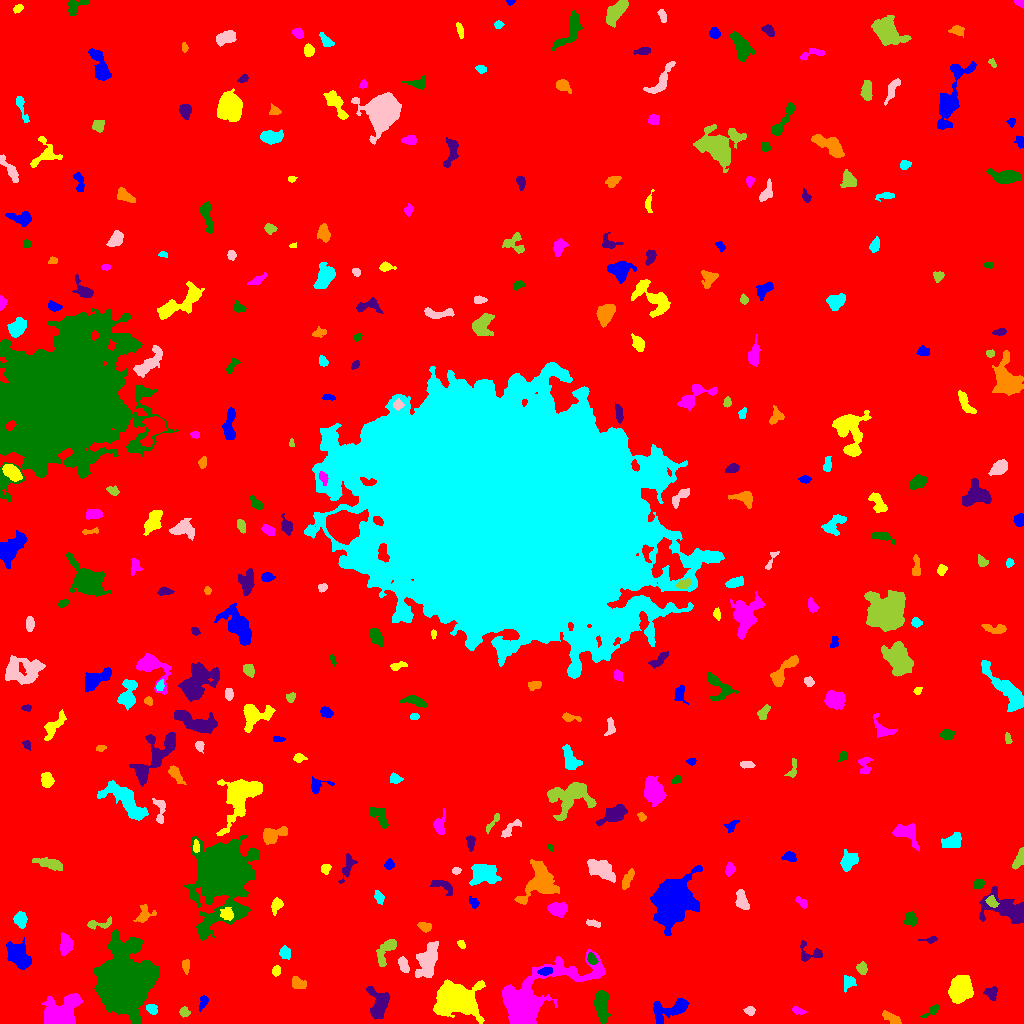

Source data for this figure (header and first rows):
ID, X, Y, A, B, theta, total_flux, mu_max, mu_median, mu_mean, R_fwhm, R_e, R10, R90, x_start, x_end, y_start, y_end, area, greylevel
0, 512, 496.8, 305.6, 297.7, -0.9644, 1962199, 14.0, 2.0, 2.257, 94, 241.1, 90.58, 390, 0, 1023, 0, 1023, 869336, 2.257
1, 672, 14.2, 10.65, 4.126, 0.3265, 1240, 9.0, 2.0, 2.661, 4.951, 5.971, 2.111, 9.837, 653, 689, 0, 25, 466, 8.661
2, 459.8, 22.56, 9.292, 6.67, -0.0812, 12676, 46.0, 5.0, 9.46, 7.632, 7.959, 3.038, 15.46, 433, 485, 0, 44, 1340, 15.46
3, 797.4, 13.42, 3.081, 1.468, -0.4482, 132.0, 4.0, 1.0, 1.553, 3.613, 2.523, 0.9772, 4.068, 792, 806, 9, 17, 85, 7.553
4, 932.4, 13.09, 5.281, 1.627, 0.6309, 158.0, 5.0, 1.0, 1.411, 2.523, 2.821, 0.9772, 4.787, 920, 938, 6, 19, 112, 9.411
5, 379, 20.05, 7.837, 4.814, -1.411, 1811, 10.0, 4.0, 4.116, 7.313, 6.358, 2.459, 10.19, 366, 389, 4, 37, 440, 9.116
6, 893.2, 4.248, 4.826, 2.039, -0.5567, 294.0, 6.0, 1.0, 1.815, 3.868, 3.385, 1.262, 5.67, 882, 901, 0, 13, 162, 7.815
7, 151.9, 14.35, 2.847, 1.893, -0.6678, 123.0, 3.0, 1.0, 1.16, 3.432, 2.877, 1.128, 4.514, 146, 157, 9, 19, 106, 10.16
8, 750, 12.36, 2.349, 2.074, -0.03415, 201.0, 5.0, 2.0, 2.31, 3.385, 2.764, 1.128, 4.37, 743, 755, 8, 17, 87, 8.31
9, 184.3, 11.29, 2.402, 2.218, -0.7795, 337.0, 7.0, 3.0, 3.663, 3.785, 2.985, 1.128, 4.618, 179, 190, 6, 17, 92, 8.663
10, 276.3, 21.56, 4.743, 3.184, 1.431, 1325, 12.0, 4.0, 4.288, 5.642, 4.82, 1.871, 7.818, 268, 285, 11, 36, 309, 10.29
11, 203.7, 22.15, 3.553, 1.758, 1.181, 155.0, 4.0, 1.0, 1.49, 3.656, 2.764, 0.9772, 4.652, 199, 208, 12, 28, 104, 7.49
12, 960.8, 34.68, 5.681, 4.445, 1.449, 4224, 21.0, 6.0, 7.556, 7.527, 6.383, 2.585, 10.31, 948, 973, 20, 48, 559, 13.56
13, 60.8, 11.11, 8.819, 6.983, 0.4987, 4864, 13.0, 5.0, 5.743, 9.837, 8.777, 3.478, 13.92, 41, 82, 0, 30, 847, 10.74
14, 601.4, 19.93, 7.593, 3.008, -1.502, 1151, 8.0, 3.0, 2.997, 6.84, 5.698, 2.257, 9.045, 594, 610, 0, 33, 384, 8.997
15, 991.9, 29.26, 3.496, 2.791, -1.29, 148.0, 4.0, 1.0, 1.035, 2.985, 3.141, 0.9772, 5.382, 983, 997, 23, 37, 143, 8.035
16, 298.4, 40.62, 3.902, 2.418, -0.4519, 389.0, 6.0, 3.0, 2.494, 5.078, 3.785, 1.382, 5.809, 292, 306, 35, 47, 156, 8.494
17, 850.1, 42.09, 3.113, 2.708, 0.2679, 254.0, 6.0, 1.0, 1.752, 3.478, 3.038, 1.128, 5.14, 844, 856, 31, 48, 145, 8.752
18, 403.6, 58.74, 3.967, 2.034, -1.19, 330.0, 4.0, 2.0, 2.324, 5.585, 3.656, 1.596, 5.528, 398, 409, 51, 67, 142, 8.324
19, 862.1, 55.27, 2.753, 2.51, -1.255, 308.0, 6.0, 2.5, 2.655, 4.297, 3.338, 1.262, 5.202, 856, 867, 49, 62, 116, 9.655
20, 668.2, 48.88, 2.46, 1.854, 1.56, 181.0, 5.0, 2.0, 1.946, 3.241, 2.706, 0.9772, 4.26, 664, 672, 43, 55, 93, 7.946
21, 546, 51.96, 3.107, 1.658, 0.2501, 169.0, 4.0, 2.0, 1.594, 4.297, 2.821, 1.128, 4.297, 537, 552, 48, 56, 106, 11.59
22, 276.1, 52.59, 2.376, 1.772, 1.505, 221.0, 6.0, 3.0, 2.631, 3.742, 2.646, 0.9772, 4.146, 272, 280, 47, 58, 84, 8.631
23, 527.9, 21.04, 19.87, 8.03, 0.5766, 25006, 71.0, 4.0, 11.19, 8.5, 9.045, 3.432, 18.86, 502, 605, 0, 74, 2234, 16.19
24, 591.7, 64.22, 2.673, 1.841, -1.134, 178.0, 5.0, 2.0, 1.816, 3.241, 2.821, 0.9772, 4.406, 587, 598, 59, 71, 98, 11.82
25, 809.7, 69.64, 6.767, 4.427, -0.1108, 352.0, 5.0, 1.0, 1.692, 3.949, 3.827, 1.493, 6.531, 800, 822, 62, 83, 208, 7.692
26, 185.4, 57.85, 3.437, 1.763, -1.498, 332.0, 7.0, 3.0, 3.388, 3.613, 3.09, 1.128, 4.82, 182, 189, 49, 64, 98, 8.388
27, 285, 70.64, 2.703, 2.435, -1.137, 266.0, 5.0, 2.0, 2.046, 3.909, 3.29, 1.262, 5.232, 279, 290, 64, 78, 130, 8.046
28, 427.1, 62.36, 9.253, 4.404, 1.192, 2607, 12.0, 4.0, 4.59, 7.736, 7.313, 2.821, 11.53, 415, 438, 46, 82, 568, 9.59
29, 385.6, 72.42, 8.286, 3.381, 1.034, 744.0, 6.0, 2.0, 2.566, 6.699, 5.557, 2.111, 8.463, 376, 396, 57, 84, 290, 7.566
30, 863.9, 79.24, 13.05, 4.978, 0.4082, 2599, 10.0, 3.0, 3.729, 8.425, 8.098, 3.038, 13.03, 838, 887, 64, 103, 697, 8.729
31, 17.7, 67.22, 7.277, 3.74, -0.9673, 1469, 9.0, 2.0, 2.992, 6.676, 6.155, 2.326, 9.853, 6, 31, 54, 86, 491, 8.992
32, 461.4, 79.29, 2.216, 1.701, -0.9436, 198.0, 7.0, 3.0, 3.246, 2.821, 2.459, 0.9772, 3.827, 457, 465, 75, 83, 61, 8.246
33, 66.08, 79.3, 4.889, 3.014, 1.405, 394.0, 5.0, 2.0, 1.691, 4.334, 4.297, 1.693, 6.933, 60, 73, 68, 91, 233, 7.691
34, 123.6, 39.47, 11.94, 10.3, 1.442, 113195, 179.0, 14.0, 32.73, 11.14, 12.27, 4.618, 23.24, 93, 159, 0, 94, 3458, 36.73
35, 930.4, 83.59, 4.088, 1.626, 0.1072, 156.0, 4.0, 2.0, 1.975, 3.909, 2.706, 0.9772, 4.37, 918, 937, 80, 87, 79, 8.975
36, 424.8, 96.86, 3.187, 2.008, -0.2131, 302.0, 6.0, 3.0, 2.603, 4.37, 3.192, 1.262, 4.951, 417, 431, 91, 101, 116, 9.603
37, 20.32, 104.1, 3.609, 2.849, -1.389, 988.0, 12.0, 5.0, 5.52, 5.078, 4.068, 1.596, 6.482, 13, 27, 95, 112, 179, 11.52
38, 592.5, 100.1, 3.869, 1.439, -0.2544, 140.0, 3.0, 2.0, 1.538, 4.029, 2.985, 1.128, 4.442, 586, 600, 96, 104, 91, 7.538
39, 97.23, 99.27, 7.277, 2.279, 0.1477, 322.0, 5.0, 2.0, 2.025, 3.656, 3.568, 1.382, 6.18, 87, 111, 94, 107, 159, 9.025
40, 492.5, 95.88, 3.396, 1.923, 1.409, 252.0, 5.0, 2.0, 2.355, 3.909, 3.241, 1.262, 5.015, 488, 497, 89, 103, 107, 8.355
41, 672.4, 125.1, 9.597, 7.856, 1.161, 36173, 89.0, 11.0, 20.55, 9.236, 9.624, 3.7, 17.72, 650, 702, 88, 158, 1760, 24.55
42, 226.7, 108.7, 3.043, 2.808, -0.5383, 371.0, 6.0, 2.0, 2.524, 4.297, 3.478, 1.382, 5.781, 220, 233, 103, 116, 147, 11.52
43, 557.1, 114.3, 4.53, 3.206, -0.09481, 914.0, 8.0, 4.0, 3.793, 6.283, 4.853, 1.871, 7.653, 547, 567, 106, 121, 241, 8.793
44, 910.3, 104.6, 3.374, 2.9, -1.443, 462.0, 7.0, 3.0, 2.962, 4.068, 3.949, 1.493, 6.129, 904, 916, 97, 112, 156, 8.962
45, 1009, 113.8, 13.27, 5.885, -0.3824, 3532, 15.0, 4.0, 4.697, 6.383, 7.611, 2.821, 12.95, 979, 1023, 100, 137, 752, 9.697
46, 143.9, 108.7, 4.947, 3.732, 0.9769, 313.0, 5.0, 1.0, 1.605, 3.827, 3.742, 1.493, 6.232, 133, 156, 101, 119, 195, 8.605
47, 379.2, 125.3, 2.916, 1.804, -1.09, 144.0, 4.0, 1.0, 1.346, 3.742, 2.706, 0.9772, 4.406, 374, 384, 119, 133, 107, 7.346
48, 742.1, 122.7, 5.215, 2.488, -1.25, 622.0, 9.0, 3.0, 2.976, 3.568, 4.442, 1.693, 6.747, 735, 749, 114, 134, 209, 8.976
49, 991.7, 121.8, 2.921, 2.045, -0.8825, 407.0, 9.0, 3.0, 3.667, 3.338, 3.038, 1.128, 4.951, 985, 999, 116, 128, 111, 14.67
50, 770.1, 117.1, 3.687, 1.691, 0.3646, 146.0, 3.0, 2.0, 1.553, 4.029, 3.038, 1.128, 4.583, 763, 776, 113, 123, 94, 7.553
51, 473.6, 120.9, 3.035, 1.932, -0.8753, 171.0, 4.0, 2.0, 1.9, 4.297, 3.038, 1.128, 4.652, 469, 479, 115, 127, 90, 7.9
52, 276.7, 118.6, 3.233, 2.332, 0.9959, 281.0, 5.0, 2.0, 1.993, 3.909, 3.385, 1.262, 5.382, 271, 283, 108, 126, 141, 7.993
53, 801.5, 121.2, 3.392, 1.677, -0.6152, 155.0, 6.0, 1.0, 1.632, 2.523, 2.646, 0.7979, 4.478, 795, 807, 115, 127, 95, 7.632
54, 978.3, 139.3, 2.556, 2.009, 0.35, 227.0, 5.0, 2.0, 2.27, 3.742, 2.932, 1.128, 4.514, 973, 984, 135, 144, 100, 9.27
55, 443, 137.6, 6.732, 2.784, -0.4557, 583.0, 7.0, 3.0, 3.101, 4.514, 4.652, 1.784, 6.933, 430, 452, 128, 143, 188, 8.101
56, 627, 143.1, 5.42, 2.06, 1.111, 426.0, 6.0, 2.0, 2.598, 5.046, 4.107, 1.596, 6.333, 622, 634, 134, 155, 164, 8.598
57, 484.2, 149.9, 6.443, 4.762, -0.06849, 2531, 12.0, 5.0, 5.165, 8.215, 6.699, 2.646, 10.59, 469, 501, 138, 159, 490, 10.17
58, 456.1, 152.9, 1.887, 1.641, 0.2572, 94.0, 4.0, 1.0, 1.541, 3.09, 2.257, 0.7979, 3.568, 452, 461, 149, 156, 61, 8.541
59, 50.26, 159.6, 6.956, 1.894, -0.2338, 380.0, 4.0, 1.0, 1.445, 5.944, 4.297, 1.693, 6.979, 32, 62, 153, 166, 263, 8.445
... 295 more rows
